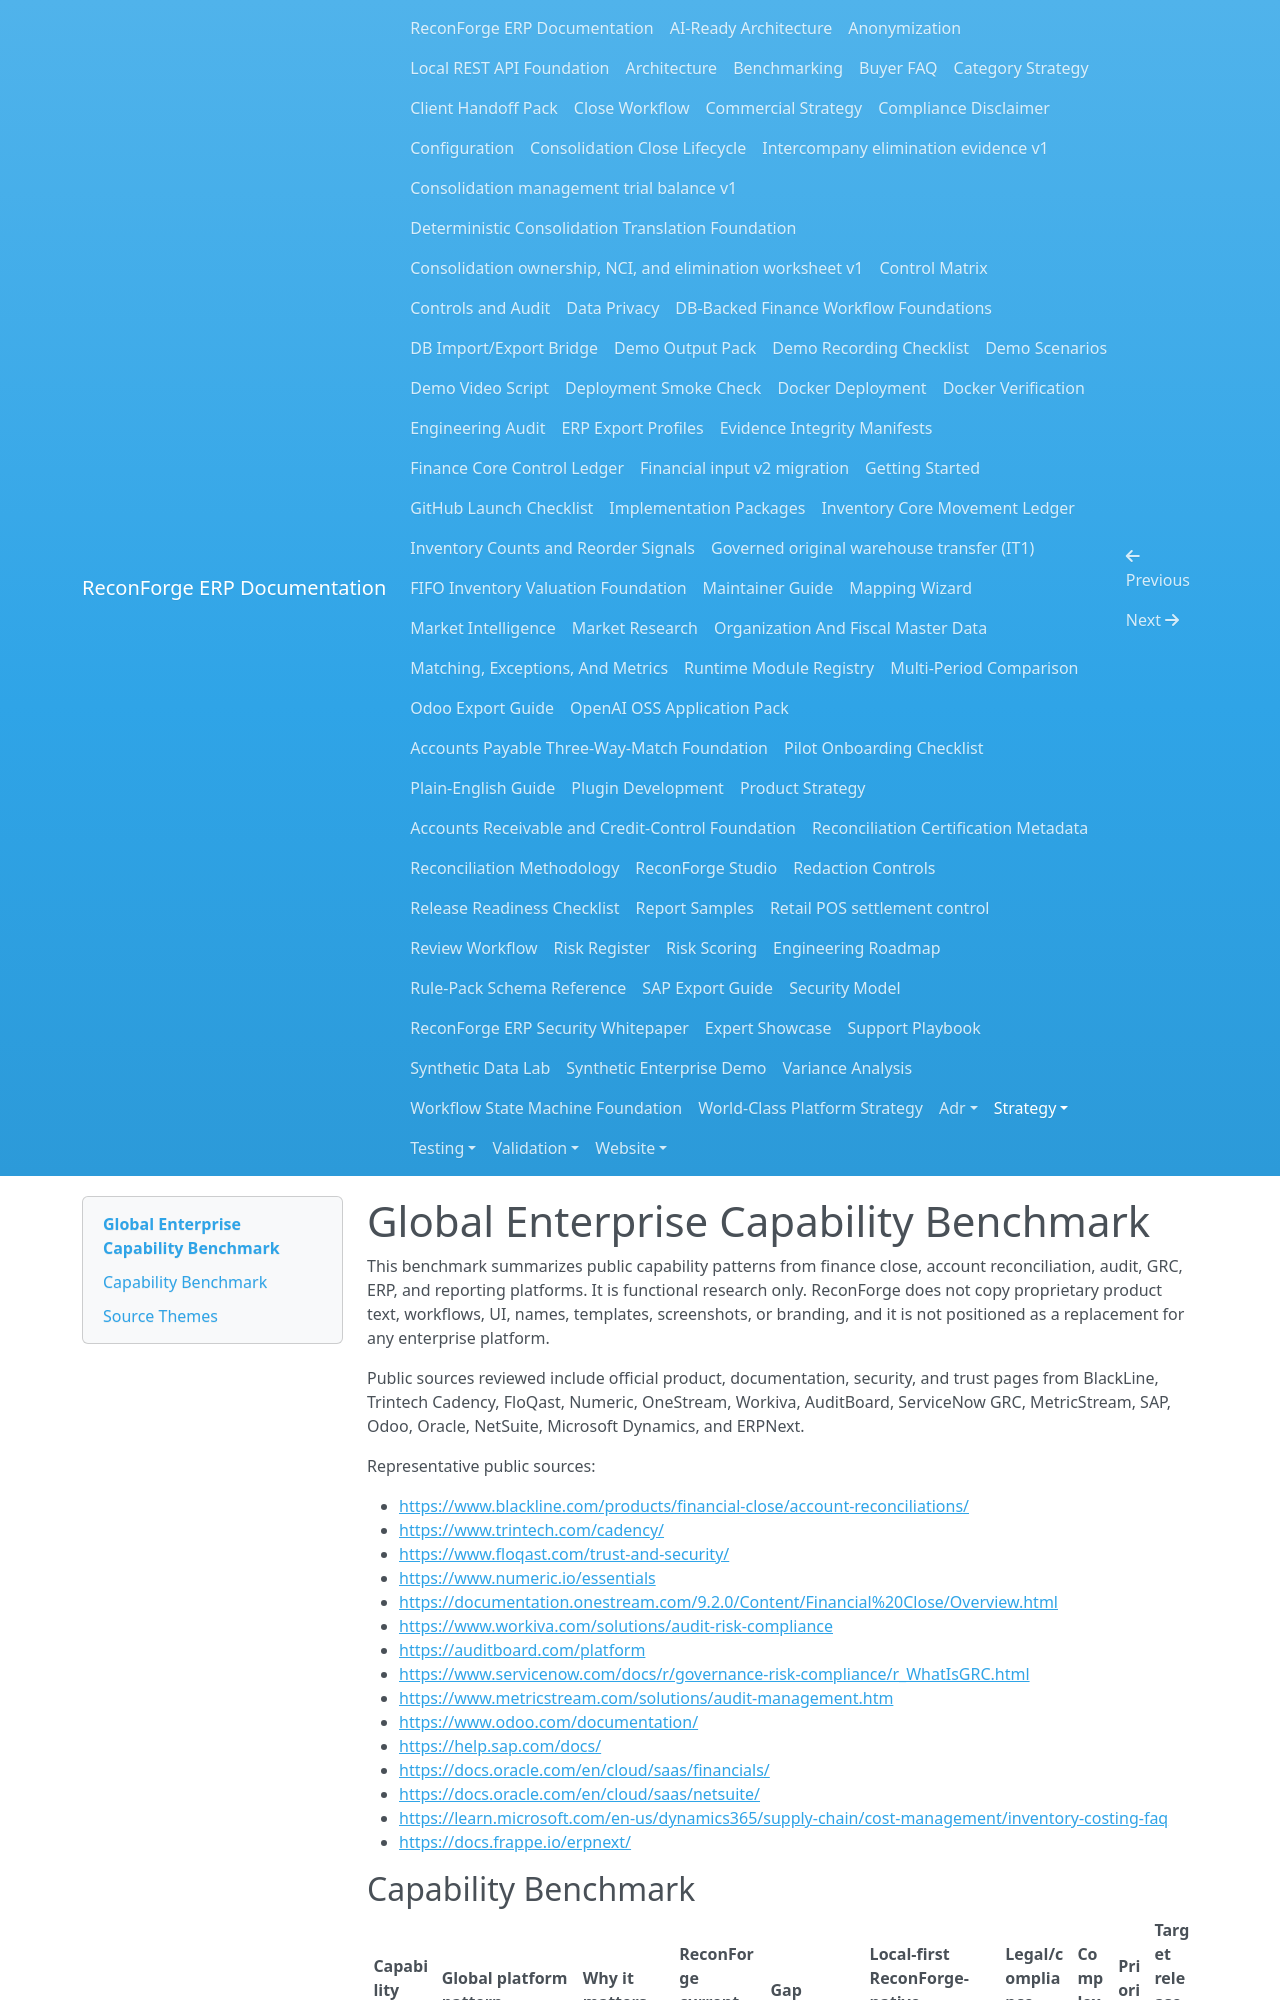

repository: amrzainmubarak/reconforge-erp · page: strategy/global-enterprise-capability-benchmark/index.html · generator: mkdocs

# Global Enterprise Capability Benchmark

This benchmark summarizes public capability patterns from finance close, account reconciliation, audit, GRC, ERP, and reporting platforms. It is functional research only. ReconForge does not copy proprietary product text, workflows, UI, names, templates, screenshots, or branding, and it is not positioned as a replacement for any enterprise platform.

Public sources reviewed include official product, documentation, security, and trust pages from BlackLine, Trintech Cadency, FloQast, Numeric, OneStream, Workiva, AuditBoard, ServiceNow GRC, MetricStream, SAP, Odoo, Oracle, NetSuite, Microsoft Dynamics, and ERPNext.

Representative public sources:

- <https://www.blackline.com/products/financial-close/account-reconciliations/>
- <https://www.trintech.com/cadency/>
- <https://www.floqast.com/trust-and-security/>
- <https://www.numeric.io/essentials>
- <https://documentation.onestream.com/9.2.0/Content/Financial%20Close/Overview.html>
- <https://www.workiva.com/solutions/audit-risk-compliance>
- <https://auditboard.com/platform>
- <https://www.servicenow.com/docs/r/governance-risk-compliance/r_WhatIsGRC.html>
- <https://www.metricstream.com/solutions/audit-management.htm>
- <https://www.odoo.com/documentation/>
- <https://help.sap.com/docs/>
- <https://docs.oracle.com/en/cloud/saas/financials/>
- <https://docs.oracle.com/en/cloud/saas/netsuite/>
- <https://learn.microsoft.com/en-us/dynamics365/supply-chain/cost-management/inventory-costing-faq>
- <https://docs.frappe.io/erpnext/>
